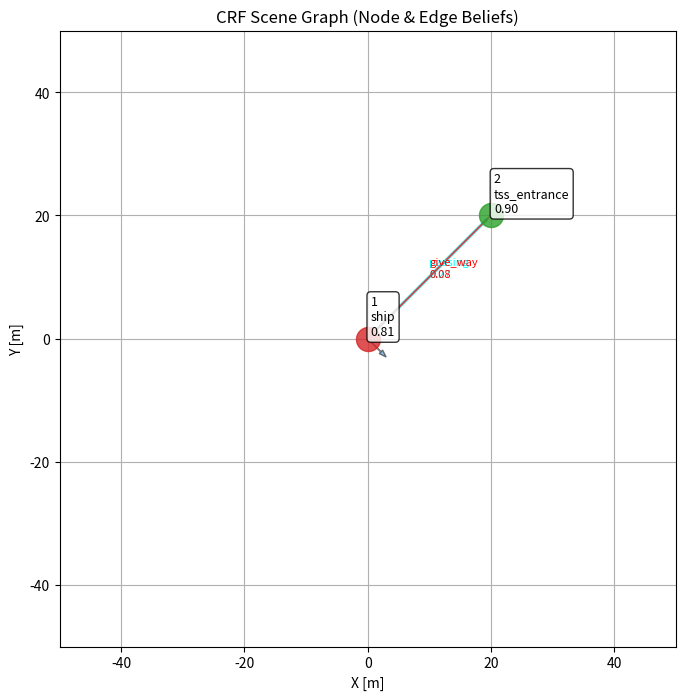

Here is the Python script that generated this plot:
import math
import numpy as np

class ColregDecision:

    def calc_dcpa_tcpa(self, ego_ship, target_ship):
        # 상대 위치 (dx, dy)를 미터 단위로 변환
        dx = (target_ship.x - ego_ship.x)
        dy = (target_ship.y - ego_ship.y)

        # 선박의 속도 벡터 계산 (속도는 이미 m/s 단위이므로 변환 불필요)
        ego_vx = ego_ship.speed * math.sin(math.radians(ego_ship.heading))
        ego_vy = ego_ship.speed * math.cos(math.radians(ego_ship.heading))
        target_vx = target_ship.speed * math.sin(math.radians(target_ship.heading))
        target_vy = target_ship.speed * math.cos(math.radians(target_ship.heading))

        # 상대 속도 벡터
        dvx = target_vx - ego_vx
        dvy = target_vy - ego_vy

        # 상대 속도 크기
        dv = dvx ** 2 + dvy ** 2

        if dv == 0:
            # 상대 속도가 0이면 충돌이 없고, DCPA는 현재 거리로 설정
            dcpa = math.sqrt(dx ** 2 + dy ** 2)
            tcpa = float('inf')
            return dcpa, tcpa

        # TCPA 계산 (시간)
        tcpa = -(dx * dvx + dy * dvy) / dv

        # TCPA에서의 두 선박 위치 계산 (픽셀 정보를 미터 단위로 변환)
        closest_x_ego = ego_ship.x + ego_vx * tcpa
        closest_y_ego = ego_ship.y + ego_vy * tcpa
        closest_x_target = target_ship.x + target_vx * tcpa
        closest_y_target = target_ship.y + target_vy * tcpa

        # DCPA 계산 (거리)
        dcpa = math.sqrt((closest_x_target - closest_x_ego) ** 2 + (closest_y_target - closest_y_ego) ** 2)

        return dcpa, tcpa

    def calc_rel_bearing(self, ego_x, ego_y, target_x, target_y, ego_heading):
        dx = target_x - ego_x
        dy = (target_y) - ego_y
        angle_to_target = math.degrees(math.atan2(dy, dx))

        # 상대적인 각도와 heading(방향)에 따른 조우 상황 판단
        relative_bearing = (90 - (angle_to_target)) - ego_heading

        if relative_bearing > 360:
            relative_bearing -= 360
        if relative_bearing < 0:
            relative_bearing += 360

        return relative_bearing

    def calc_abs_bearing(self, ego_x, ego_y, target_x, target_y):
        dx = target_x - ego_x
        dy = (target_y) - ego_y
        angle_to_target = math.degrees(math.atan2(-dy, dx))

        # 상대적인 각도와 heading(방향)에 따른 조우 상황 판단
        # abs_bearing = angle_to_target
        abs_bearing = 90 -(angle_to_target)

        if abs_bearing > 360:
            abs_bearing -= 360
        if abs_bearing < 0:
            abs_bearing += 360

        return abs_bearing

    def calc_encounter_role(self, ego_ship, target_ship):
        # 입력값을 2π 범위 내로 조정

        course_diff = target_ship.heading - ego_ship.heading
        rel_bearing = self.calc_rel_bearing(ego_ship.x, ego_ship.y,
                                            target_ship.x, target_ship.y, ego_ship.heading)

        if course_diff < 0:
            course_diff += 360

        psi_ot_deg = course_diff
        beta_ot_deg = rel_bearing

        psi_ot = np.radians(psi_ot_deg)
        beta_ot = np.radians(beta_ot_deg)

        psi_ot = psi_ot % (2 * np.pi)
        beta_ot = beta_ot % (2 * np.pi)

        # 절차 2: 안전(Safe) 조건 확인
        if target_ship.speed <= 0.1:
            return "Safe"

        if (psi_ot > np.pi / 2) and (beta_ot < 3 * np.pi / 2) and (abs(beta_ot - psi_ot) < np.pi / 2):
            return "Safe"

        # 절차 5-11: 정면, 스타보드 교차, 포트 교차 확인
        if (psi_ot >= 7 * np.pi / 8) and (psi_ot < 9 * np.pi / 8):
            return "Headon"  # okay
        elif (psi_ot >= 9 * np.pi / 8) and (psi_ot < 13 * np.pi / 8):
            return "StarboardCrossing"  # okay
        elif (psi_ot >= 3 * np.pi / 8) and (psi_ot < 7 * np.pi / 8):
            return "PortCrossing"  # okay

        # 절차 12-21: 추월, 추월 당함, 기타 상황 확인
        psi_to = (2 * np.pi - psi_ot) % (2 * np.pi)
        beta_to = (np.pi + beta_ot - psi_ot) % (2 * np.pi)

        # TODO: overtaking, overtaken 용어 정리
        # print("after")

        # if (beta_ot >= 5 * np.pi / 8) and (beta_ot < 11 * np.pi / 8) and (ego_ship.speed > target_ship.speed):
        #     return "Overtaking"
        # elif (beta_to >= 5 * np.pi / 8) and (beta_to < 11 * np.pi / 8) and (ego_ship.speed < target_ship.speed):
        #     return "Overtaken"
        #
        if (beta_ot >= 5 * np.pi / 8) and (beta_ot < 11 * np.pi / 8) and (ego_ship.speed < target_ship.speed):
            return "Overtaken"
        elif (beta_to >= 5 * np.pi / 8) and (beta_to < 11 * np.pi / 8) and (ego_ship.speed > target_ship.speed):
            return "Overtaking"
        elif beta_ot < np.pi:
            return "StarboardCrossing"
        else:
            return "PortCrossing"

        return "Safe"

#######################################################################################################################
#                                                       Utils
#######################################################################################################################
from dataclasses import dataclass
from typing import Optional, Dict, List, Tuple

# 논문에서 정의한 클래스 집합
CLASS_SET = (
    "ship", "buoy", "tss_entrance", "land",
    "bridge", "crane", "fishing_gear", "tire", "unknown"
)

@dataclass
class ObjObs:
    obj_id: int
    t: int
    x: float
    y: float
    vx: float
    vy: float
    heading: float   # radians
    size: float

    # 관측값: detector가 주는 클래스별 confidence (확률/점수)
    # 예: {"ship":0.8, "buoy":0.1, "unknown":0.1}
    det_conf: Optional[Dict[str, float]] = None

@dataclass
class ShipStateForColreg:
    x: float
    y: float
    speed: float       # m/s
    heading: float     # degrees

# 전체 관계 집합 R (논문에서의 𝓡)
REL_SET = (
    # ship-ship (운동 의도 기반)
    "give_way", "stand_on", "overtaking", "overtaken",

    # ship-goal (예: tss_entrance)
    "approaching", "passing",

    # ship-obstacle
    "colliding", "mission_operating",

    # ship-buoy
    "avoiding_left", "avoiding_right", "well_clear",

    # ship-part (부속품)
    "on",

    # fallback
    "none"
)

def allowed_relations(ci: str, cj: str) -> List[str]:
    """
    클래스 조합 (Ci, Cj)에 따라 가능한 관계 라벨 subset을 반환.
    (논문: 객체 클래스 조합에 의해 사전에 제한)
    """
    # ship-ship
    if (ci == "ship" and cj
            == "ship"):
        return ["give_way", "stand_on", "overtaking", "overtaken", "none"]

    # ship-goal (tss_entrance를 목적지로 취급)
    if ci == "ship" and cj == "tss_entrance":
        return ["approaching", "passing", "none"]
    if ci == "tss_entrance" and cj == "ship":
        # 방향성 있을 경우 반대로도 정의하거나, (i,j)만 쓰면 생략 가능
        return ["approaching", "passing", "none"]

    # ship-buoy
    if (ci == "ship" and cj == "buoy") or (ci == "buoy" and cj == "ship"):
        return ["avoiding_left", "avoiding_right", "well_clear", "none"]

    # ship-obstacle (여기서는 land/bridge/crane/fishing_gear/tire를 장애물 범주로)
    obstacle = {"land", "bridge", "crane", "fishing_gear", "tire"}
    if (ci == "ship" and cj in obstacle) or (cj == "ship" and ci in obstacle):
        return ["colliding", "mission_operating", "none"]

    # ship-part: 예시는 fishing_gear/tire를 part로 볼 수도 있는데,
    # 논문에서 "선박 부속품"을 별도 클래스라고 했다면 클래스 분리를 추천.
    # 일단 예시로 fishing_gear/tire를 part 취급하고 ship과의 관계를 on으로 제한:
    part = {"fishing_gear", "tire"}
    if (ci == "ship" and cj in part) or (cj == "ship" and ci in part):
        return ["on", "none"]

    return ["none"]


########################################################################################################################
#                                                   CRF Model
########################################################################################################################
import math

class CRFSceneGraph:
    def __init__(self):
        # node unary parameter
        # --- physical thresholds ---
        self.moving_obj_speed = 1.0

        # --- motion unary parameters ---
        self.penalty_stopping = 2.0
        self.scale_static_speed = 0.5

        # --- unary weights ---
        self.weight_det = 1.0
        self.weight_motion = 0.5

        # --- numerical stability ---
        self.detector_eps = 1e-6

        # edge unary parameter
        self.colreg = ColregDecision()

        self.weight_colreg = 1.5

    def _to_colreg_state(self, o: ObjObs) -> ShipStateForColreg:
        speed = math.hypot(o.vx, o.vy)
        heading_deg = o.heading  # rad -> deg

        print("speed = ", speed, heading_deg)
        return ShipStateForColreg(x=o.x, y=o.y, speed=speed, heading=heading_deg)

    #####################################################################################################################
    #                                               Node Unary
    #####################################################################################################################

    def unary_from_detector(self, o: ObjObs, c: str) -> float:
        """
        Detector confidence 기반 unary energy
        """
        if o.det_conf is None:
            return 0.0  # detector 없으면 neutral

        p = o.det_conf.get(c, 0.0)
        return -math.log(p + self.detector_eps)

    def unary_from_motion(self, o: ObjObs, c: str) -> float:
        speed = math.hypot(o.vx, o.vy)

        if c == "ship":
            return 0.0 if speed > self.moving_obj_speed else self.penalty_stopping

        if c in {"buoy", "land", "bridge", "crane"}:
            return self.scale_static_speed * speed

        return 0.0

    def node_unary_energy(
            self,
            o: ObjObs,
            c: str
    ) -> float:
        E = 0.0
        E += self.weight_det * self.unary_from_detector(o, c)
        E += self.weight_motion * self.unary_from_motion(o, c)
        return E

    def node_belief(self, o: ObjObs, class_set: List[str]) -> Dict[str, float]:
        energies = {
            c: self.node_unary_energy(o, c)
            for c in class_set
        }
        # softmax over -energy
        mx = min(energies.values())
        probs = {c: math.exp(-(E - mx)) for c, E in energies.items()}
        Z = sum(probs.values()) + 1e-12
        return {c: p / Z for c, p in probs.items()}

    #####################################################################################################################
    #                                               Edge Unary
    #####################################################################################################################

    def edge_features(self, oi: ObjObs, oj: ObjObs):
        dx = oj.x - oi.x
        dy = oj.y - oi.y
        dist = math.hypot(dx, dy) + 1e-6

        rel_bearing = math.atan2(dy, dx) - oi.heading
        rel_bearing = (rel_bearing + math.pi) % (2 * math.pi) - math.pi

        rvx = oj.vx - oi.vx
        rvy = oj.vy - oi.vy
        closing = -(dx * rvx + dy * rvy) / dist

        heading_diff = abs(
            (oj.heading - oi.heading + math.pi) % (2 * math.pi) - math.pi
        )

        return {
            "distance": dist,
            "bearing": rel_bearing,
            "closing": closing,
            "heading_diff": heading_diff
        }

    def colreg_edge_unary(self, ego: ObjObs, target: ObjObs, r: str) -> float:
        """
        COLREG-based soft prior for ship-ship relations
        (ObjObs -> ColregDecision input adapter)
        """
        ego_s = self._to_colreg_state(ego)
        tgt_s = self._to_colreg_state(target)

        role = self.colreg.calc_encounter_role(ego_s, tgt_s)

        print("colreg encounter = ", role)

        E = 0.0
        if role == "StarboardCrossing":
            if r == "give_way":
                E -= 2.0
            elif r == "stand_on":
                E += 2.0

        elif role == "PortCrossing":
            if r == "stand_on":
                E -= 2.0
            elif r == "give_way":
                E += 2.0

        elif role == "Headon":
            if r in {"give_way"}:
                E -= 2.0

        elif role == "Overtaking":
            if r == "overtaking":
                E -= 2.0
            else:
                E += 1.0

        elif role == "Overtaken":
            if r == "overtaken":
                E -= 2.0
            else:
                E += 1.0

        return self.weight_colreg * E

    def edge_unary_ship_ship(
            self,
            oi: ObjObs,
            oj: ObjObs,
            ci: str,
            cj: str,
            r: str
    ) -> float:
        # hard compatibility
        if r not in allowed_relations(ci, cj):
            return 50.0

        feat = self.edge_features(oi, oj)

        E = 0.0
        E += self.colreg_edge_unary(oi, oj, r)

        return E

    def edge_unary_ship_goal(self, feat, r):
        E = 0.0
        closing = feat["closing"]

        if r == "approaching":
            if closing > 0:
                E -= 2.0
            else:
                E += 2.0

        elif r == "passing":
            if closing <= 0:
                E -= 2.0
            else:
                E += 2.0

        return E

    def edge_unary_ship_buoy(self, feat, r):
        E = 0.0
        bearing = feat["bearing"]

        # if r == "avoiding_left":
        #     if bearing < 0:
        #         E -= 1.0
        #     else:
        #         E += 1.0

        # if r == "avoiding_right":
        #     if bearing > 0:
        #         E -= 1.0
        #     else:
        #         E += 1.0
        #
        # elif r == "well_clear":
        #     if abs(bearing) > math.pi / 2:
        #         E -= 0.5

        return E

    def edge_unary_ship_obstacle(self, feat, r):
        E = 0.0
        dist = feat["distance"]

        # if r == "colliding":
        #     if dist < 20.0:
        #         E -= 2.0
        #     else:
        #         E += 2.0
        #
        # elif r == "mission_operating":
        #     if dist > 20.0:
        #         E -= 1.0

        return E

    def edge_unary_energy(
            self,
            oi: ObjObs,
            oj: ObjObs,
            ci: str,
            cj: str,
            r: str
    ) -> float:
        # hard compatibility constraint
        if r not in allowed_relations(ci, cj):
            return 50.0  # +∞ 근사

        feat = self.edge_features(oi, oj)
        E = 0.0

        # ship -> ship
        if ci == "ship" and cj == "ship":
            E += self.colreg_edge_unary(oi, oj, r)

        # ship -> tss
        elif ci == "ship" and cj == "tss_entrance":
            E += self.edge_unary_ship_goal(feat, r)

        # ship -> buoy # TODO
        elif ci == "ship" and cj == "buoy":
            E += self.edge_unary_ship_buoy(feat, r)

        # ship -> obstacle # TODO
        elif ci == "ship" and cj in {"land", "bridge", "crane", "fishing_gear", "tire"}:
            E += self.edge_unary_ship_obstacle(feat, r)

        return E

    def _softmax_energy(self, energies: Dict[str, float]) -> Dict[str, float]:
        """
        Convert energy dict {label: E} to probability via softmax(-E).
        """
        # numerical stability: subtract min energy (equiv to shifting energies)
        Emin = min(energies.values())
        exps = {k: math.exp(-(E - Emin)) for k, E in energies.items()}
        Z = sum(exps.values()) + 1e-12
        return {k: v / Z for k, v in exps.items()}

    def edge_belief_given_classes(
            self,
            oi: ObjObs,
            oj: ObjObs,
            ci: str,
            cj: str,
            rel_set: Tuple[str, ...] = REL_SET
    ) -> Dict[str, float]:
        """
        q(R_{i->j} | Ci=ci, Cj=cj, X) ∝ exp(-E(r))
        with hard compatibility via allowed_relations.
        """
        allowed = set(allowed_relations(ci, cj))
        energies = {}

        for r in rel_set:
            if r not in allowed:
                # forbidden relations effectively get zero prob
                continue
            energies[r] = self.edge_unary_energy(oi, oj, ci, cj, r)

        # if nothing allowed (shouldn't happen), fall back to none
        if not energies:
            energies = {"none": 0.0}

        return self._softmax_energy(energies)

    # -----------------------------
    # (B) Mean-field edge belief marginalizing class uncertainty
    # -----------------------------
    def edge_belief_mf(
            self,
            oi: ObjObs,
            oj: ObjObs,
            node_beliefs: Dict[int, Dict[str, float]],
            rel_set: Tuple[str, ...] = REL_SET,
            class_set: Tuple[str, ...] = CLASS_SET,
            min_pair_prob: float = 1e-4
    ) -> Dict[str, float]:
        """
        Mean-field approximation:
        q_ij(r) ∝ exp( - E_{Ci~q_i, Cj~q_j}[ edge_unary_energy(r|Ci,Cj) ] )

        We approximate expected energy by summing over class pairs.
        """
        qi = node_beliefs[oi.obj_id]
        qj = node_beliefs[oj.obj_id]

        # expected energy for each relation
        expE = {r: 0.0 for r in rel_set}

        for ci in class_set:
            pi = qi.get(ci, 0.0)
            if pi <= 0.0:
                continue
            for cj in class_set:
                pj = qj.get(cj, 0.0)
                pij = pi * pj
                if pij < min_pair_prob:
                    continue

                allowed = set(allowed_relations(ci, cj))
                for r in rel_set:
                    if r not in allowed:
                        continue
                    expE[r] += pij * self.edge_unary_energy(oi, oj, ci, cj, r)

                # (선택) forbidden 관계는 확률 0이 되게 하고 싶으면 expE에 따로 반영하지 않음

        # 관계 중에서 "어떤 클래스 조합에서도 허용되지 않은" 관계는 제거
        energies = {}
        for r, E in expE.items():
            # expE가 0.0인 게 실제로 "가능해서 0"인지 "전혀 누적이 안돼서 0"인지 구분이 필요
            # 안전하게: 최소한 한 번이라도 허용된 관계만 남기자
            # -> 간단히: allowed_relations가 존재할 때만 남기는 방식으로 재계산
            energies[r] = E

        # 만약 모든 에너지가 0으로만 남는 특수 케이스(누적이 거의 없을 때) 대비:
        # 여기서는 softmax가 알아서 균등에 가깝게 됨. 필요하면 "none"에 작은 bias 줄 수 있음.

        return self._softmax_energy(energies)

    # -----------------------------
    # (C) Frame-level edge beliefs for all directed pairs
    # -----------------------------
    def infer_edge_beliefs_mf(
            self,
            obs: List[ObjObs],
            node_beliefs: Dict[int, Dict[str, float]]
    ) -> Dict[Tuple[int, int], Dict[str, float]]:
        """
        Compute q(R_{i->j}) for all directed pairs i != j.
        """
        edges = {}
        for oi in obs:
            for oj in obs:
                if oi.obj_id == oj.obj_id:
                    continue
                edges[(oi.obj_id, oj.obj_id)] = self.edge_belief_mf(oi, oj, node_beliefs)
        return edges


def main():
    crf = CRFSceneGraph()

    # Head on

    # # 예시: ship, buoy, tss
    # ship_one = ObjObs(
    #     obj_id=1, t=0, x=0.0, y=0.0, vx=5.0, vy=0.0, heading=90.0, size=10.0,
    #     det_conf={"ship": 0.7, "buoy": 0.2, "unknown": 0.1}
    # )
    #
    # ship_two = ObjObs(
    #     obj_id=2, t=0, x=20.0, y=0.0, vx=-5.0, vy=0.0, heading=270.0, size=10.0,
    #     det_conf={"ship": 0.8, "buoy": 0.1, "unknown": 0.1}
    # )

    # Crossing

    # 예시: ship, buoy, tss
    # ship_one = ObjObs(
    #     obj_id=1, t=0, x=0.0, y=0.0, vx=5.0, vy=0.0, heading=90.0, size=10.0,
    #     det_conf={"ship": 0.7, "buoy": 0.2, "unknown": 0.1}
    # )
    #
    # ship_two = ObjObs(
    #     obj_id=2, t=0, x=20.0, y=-20.0, vx=0.0, vy=5.0, heading=0.0, size=10.0,
    #     det_conf={"ship": 0.8, "buoy": 0.1, "unknown": 0.1}
    # )

    # # Overtaking
    #
    # # # 예시: ship, buoy, tss
    # ship_one = ObjObs(
    #     obj_id=1, t=0, x=0.0, y=0.0, vx=0.0, vy=3.0, heading=0.0, size=10.0,
    #     det_conf={"ship": 0.7, "buoy": 0.2, "unknown": 0.1}
    # )
    #
    # ship_two = ObjObs(
    #     obj_id=2, t=0, x=0.0, y=-20.0, vx=0.0, vy=5.0, heading=0.0, size=10.0,
    #     det_conf={"ship": 0.8, "buoy": 0.1, "unknown": 0.1}
    # )

    # # Ship TSS (Approaching)
    #
    # # # 예시: ship, buoy, tss
    # obs_one = ObjObs(
    #     obj_id=1, t=0, x=0.0, y=0.0, vx=3.0, vy=3.0, heading=90.0, size=10.0,
    #     det_conf={"ship": 0.7, "buoy": 0.2, "unknown": 0.1}
    # )
    #
    # obs_two = ObjObs(
    #     obj_id=2, t=0, x=20.0, y=20.0, vx=0.0, vy=0.0, heading=0.0, size=10.0,
    #     det_conf={"tss_entrance": 0.9, "unknown": 0.1}
    # )

    # Ship TSS (Approaching)

    # # 예시: ship, buoy, tss
    obs_one = ObjObs(
        obj_id=1, t=0, x=0.0, y=0.0, vx=3.0, vy=-3.0, heading=90.0, size=10.0,
        det_conf={"ship": 0.7, "buoy": 0.2, "unknown": 0.1}
    )

    obs_two = ObjObs(
        obj_id=2, t=0, x=20.0, y=20.0, vx=0.0, vy=0.0, heading=0.0, size=10.0,
        det_conf={"tss_entrance": 0.9, "unknown": 0.1}
    )



    # buoy = ObjObs(
    #     obj_id=2, t=0, x=20.0, y=5.0, vx=0.05, vy=0.02, heading=0.0, size=2.0,
    #     det_conf={"buoy": 0.8, "ship": 0.1, "unknown": 0.1}
    # )

    # tss = ObjObs(
    #     obj_id=3, t=0, x=0.0, y=80.0, vx=0.0, vy=0.0, heading=0.0, size=3.0,
    #     det_conf={"tss_entrance": 0.9, "unknown": 0.1}
    # )
    #
    # obs = [ship, buoy, tss]

    obs = [obs_one, obs_two]

    # 1) node beliefs
    node_beliefs = {o.obj_id: crf.node_belief(o, list(CLASS_SET)) for o in obs}

    print("\n" + "=" * 80)
    print("[Node beliefs]")
    for oid, b in node_beliefs.items():
        top = sorted(b.items(), key=lambda x: -x[1])[:3]
        print(f"Obj {oid} top-3: {top}")

    # 2) directed edge beliefs (mean-field)
    edge_beliefs = crf.infer_edge_beliefs_mf(obs, node_beliefs)

    print("\n" + "=" * 80)
    print("[Directed edge beliefs: top-3 relations per edge]")
    for (i, j), pR in edge_beliefs.items():
        top = sorted(pR.items(), key=lambda x: -x[1])[:3]
        print(f"R_{i}->{j}: {top}")

    print("=" * 80)

    viz = SceneGraphVisualizer()
    viz.plot(obs, node_beliefs, edge_beliefs)


import matplotlib.pyplot as plt
from matplotlib.patches import FancyArrowPatch


class SceneGraphVisualizer:
    def __init__(self):
        self.node_colors = {
            "ship": "tab:red",
            "buoy": "tab:blue",
            "tss_entrance": "tab:green",
            "land": "saddlebrown",
            "bridge": "purple",
            "crane": "darkorange",
            "fishing_gear": "olive",
            "tire": "gray",
            "unknown": "black"
        }

        self.edge_colors = {
            "give_way": "red",
            "stand_on": "green",
            "overtaking": "orange",
            "overtaken": "orange",
            "approaching": "blue",
            "passing": "cyan",
            "avoiding_left": "purple",
            "avoiding_right": "purple",
            "well_clear": "gray",
            "colliding": "black",
            "mission_operating": "brown",
            "on": "pink",
            "none": "lightgray"
        }

    def plot(
        self,
        obs: List[ObjObs],
        node_beliefs: Dict[int, Dict[str, float]],
        edge_beliefs: Dict[Tuple[int, int], Dict[str, float]],
        top_k_edge: int = 1
    ):
        fig, ax = plt.subplots(figsize=(8, 8))

        # -------------------------
        # Plot nodes
        # -------------------------
        for o in obs:
            beliefs = node_beliefs[o.obj_id]
            cls, p = max(beliefs.items(), key=lambda x: x[1])

            ax.scatter(
                o.x, o.y,
                s=300,
                color=self.node_colors.get(cls, "black"),
                alpha=0.8,
                zorder=3
            )

            ax.text(
                o.x + 0.5, o.y + 0.5,
                f"{o.obj_id}\n{cls}\n{p:.2f}",
                fontsize=9,
                bbox=dict(boxstyle="round", fc="white", alpha=0.8)
            )

            # velocity arrow
            ax.arrow(
                o.x, o.y, o.vx, o.vy,
                head_width=0.8,
                length_includes_head=True,
                alpha=0.5
            )

        # -------------------------
        # Plot directed edges
        # -------------------------
        for (i, j), pR in edge_beliefs.items():
            oi = next(o for o in obs if o.obj_id == i)
            oj = next(o for o in obs if o.obj_id == j)

            top_rel = sorted(pR.items(), key=lambda x: -x[1])[:top_k_edge]

            for k, (r, p) in enumerate(top_rel):
                if p < 0.05:
                    continue  # 너무 약한 관계는 생략

                dx = oj.x - oi.x
                dy = oj.y - oi.y

                arrow = FancyArrowPatch(
                    (oi.x, oi.y),
                    (oj.x, oj.y),
                    arrowstyle="->",
                    linewidth=1 + 5 * p,
                    color=self.edge_colors.get(r, "black"),
                    alpha=0.7,
                    zorder=2
                )
                ax.add_patch(arrow)

                ax.text(
                    oi.x + 0.5 * dx,
                    oi.y + 0.5 * dy + 1.0 * k,
                    f"{r}\n{p:.2f}",
                    fontsize=8,
                    color=self.edge_colors.get(r, "black")
                )

        xlim = (-50, 50)
        ylim = (-50, 50)

        ax.set_xlim(xlim)
        ax.set_ylim(ylim)

        ax.set_aspect("equal")
        ax.set_xlabel("X [m]")
        ax.set_ylabel("Y [m]")
        ax.grid(True)
        ax.set_title("CRF Scene Graph (Node & Edge Beliefs)")
        plt.show()


if __name__ == "__main__":
    main()


